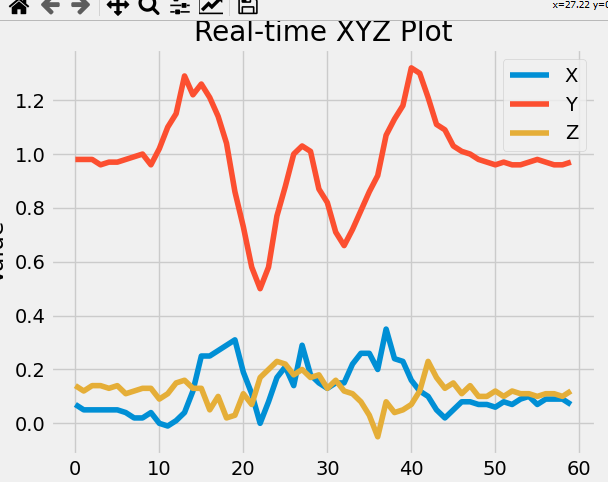

The table this chart was drawn from, first rows:
x, y, z
0.06, 0.97, 0.13
0.05, 0.98, 0.12
0.07, 0.98, 0.14
0.05, 0.98, 0.12
0.05, 0.98, 0.14
0.05, 0.96, 0.14
0.05, 0.97, 0.13
0.05, 0.97, 0.14
0.04, 0.98, 0.11
0.02, 0.99, 0.12
0.02, 1.0, 0.13
0.04, 0.96, 0.13
-0.0, 1.02, 0.09
-0.01, 1.1, 0.11
0.01, 1.15, 0.15
0.04, 1.29, 0.16
0.12, 1.22, 0.13
0.25, 1.26, 0.13
0.25, 1.21, 0.05
0.27, 1.14, 0.1
0.29, 1.04, 0.02
0.31, 0.86, 0.03
0.19, 0.73, 0.11
0.11, 0.58, 0.07
0.0, 0.5, 0.17
0.08, 0.58, 0.2
0.17, 0.77, 0.23
0.21, 0.88, 0.22
0.14, 1.0, 0.18
0.29, 1.03, 0.2
0.18, 1.01, 0.17
0.15, 0.87, 0.18
0.13, 0.82, 0.13
0.15, 0.71, 0.16
0.15, 0.66, 0.12
0.22, 0.72, 0.11
0.26, 0.79, 0.08
0.26, 0.86, 0.03
0.2, 0.92, -0.05
0.35, 1.07, 0.08
0.24, 1.13, 0.04
0.23, 1.18, 0.05
0.16, 1.32, 0.07
0.12, 1.3, 0.12
0.1, 1.21, 0.23
0.05, 1.11, 0.17
0.02, 1.09, 0.13
0.05, 1.03, 0.15
0.08, 1.01, 0.11
0.08, 1.0, 0.14
0.07, 0.98, 0.1
0.07, 0.97, 0.1
0.06, 0.96, 0.12
0.08, 0.97, 0.1
0.07, 0.96, 0.12
0.09, 0.96, 0.11
0.1, 0.97, 0.11
0.07, 0.98, 0.1
0.09, 0.97, 0.11
0.09, 0.96, 0.11
... 2 more rows
